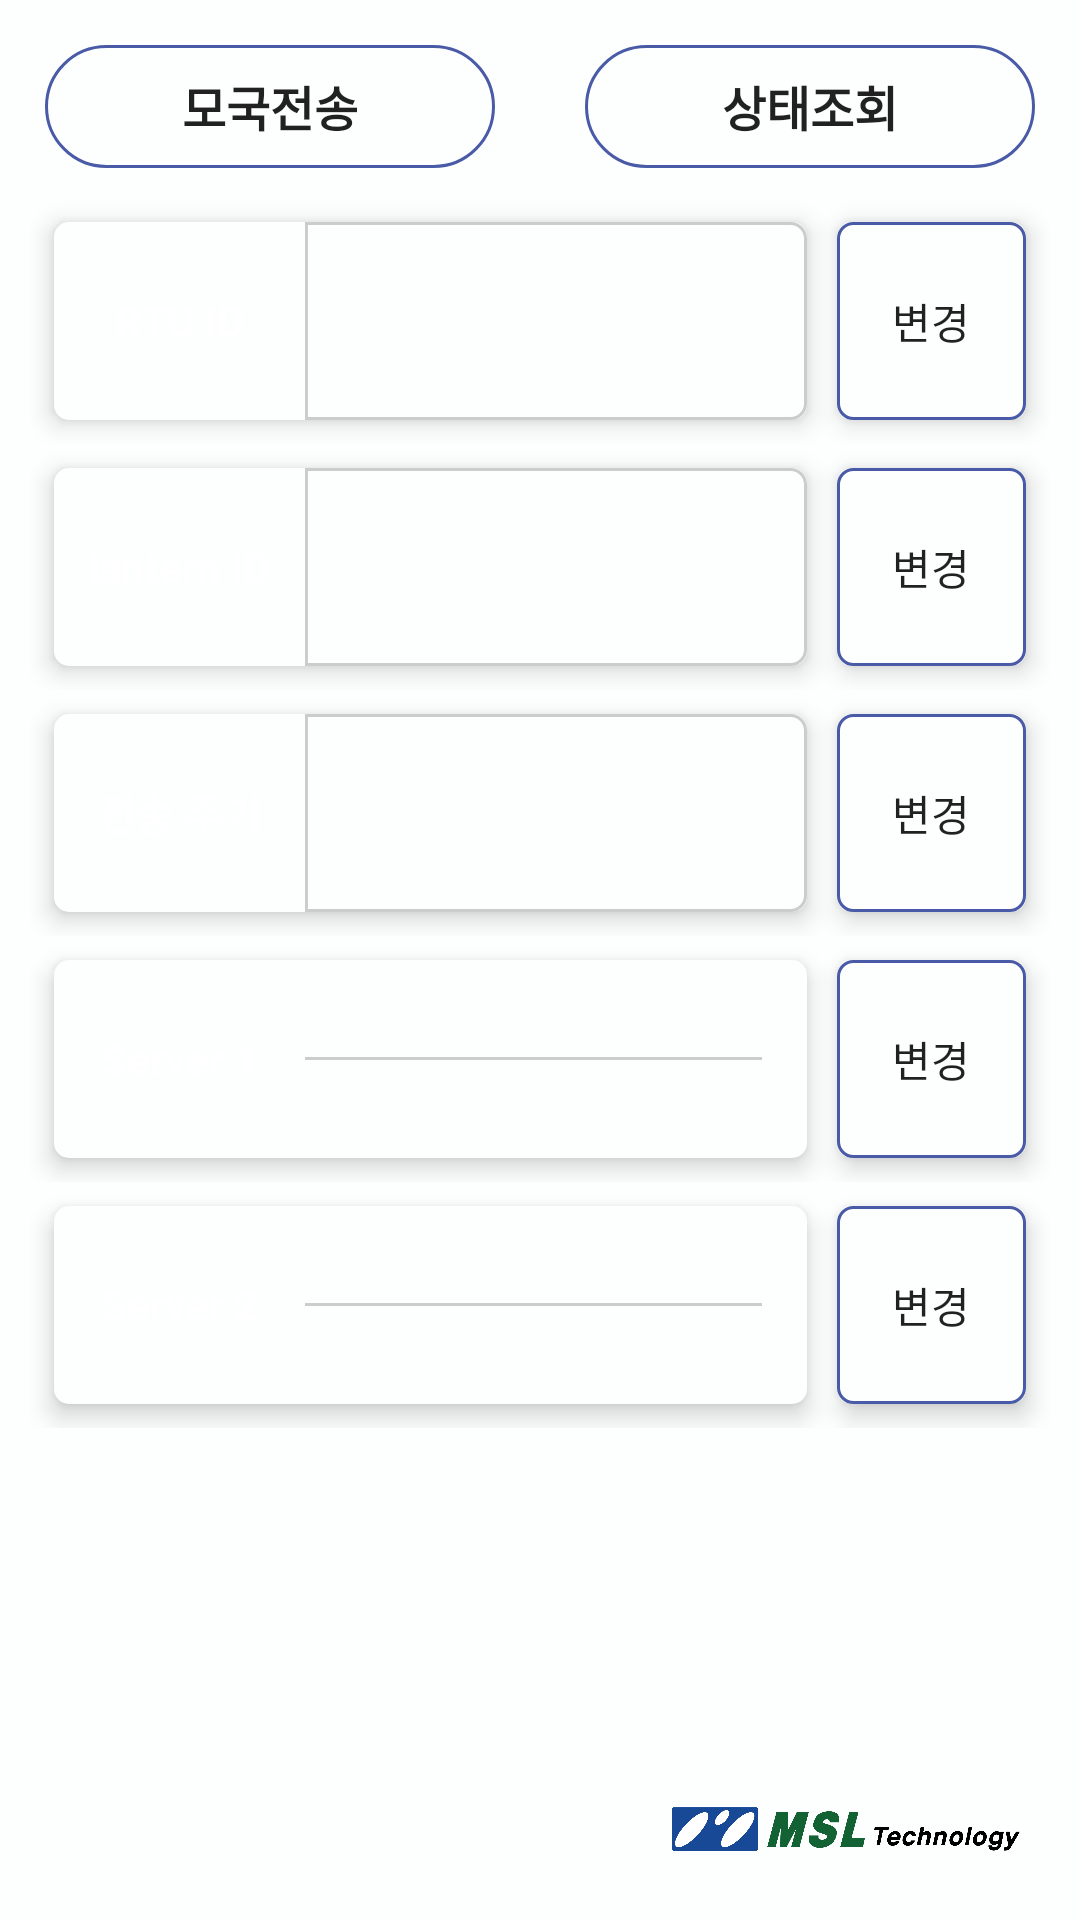

Here is an Android app screen rendered from its layout file. Give the layout XML and the strings, colors and styles it references.
<!-- AndroidManifest.xml: application theme Theme.Bluetooth -->
<!-- res/layout/rtu_fragment_status.xml -->
<?xml version="1.0" encoding="utf-8"?>
<LinearLayout xmlns:android="http://schemas.android.com/apk/res/android"
    android:layout_width="match_parent"
    android:layout_height="match_parent"
    android:background="@color/rtu_fragment_backgroud"
    android:orientation="vertical"
    android:padding="10dp">

    <LinearLayout
        android:layout_width="match_parent"
        android:layout_height="0dp"
        android:layout_marginBottom="5dp"
        android:layout_weight="1"
        android:orientation="horizontal"
        android:padding="5dp">


        <Button
            android:id="@+id/btn_rtu_send"
            android:layout_width="0dp"
            android:layout_height="match_parent"
            android:layout_weight="5"
            android:background="@drawable/custom_rtu_status_call_btn"
            android:text="@string/rtu_send"
            android:textSize="16dp"
            android:textStyle="bold" />

        <Space
            android:layout_width="0dp"
            android:layout_height="match_parent"
            android:layout_weight="1" />

        <Button
            android:id="@+id/btn_rtu_status"
            android:layout_width="0dp"
            android:layout_height="match_parent"
            android:layout_weight="5"
            android:background="@drawable/custom_rtu_status_call_btn"
            android:textSize="16dp"
            android:text="@string/rtu_status"
            android:textStyle="bold" />

    </LinearLayout>

    <LinearLayout
        android:layout_width="match_parent"
        android:layout_height="0dp"
        android:layout_weight="11"
        android:orientation="vertical">


        <LinearLayout
            android:layout_width="match_parent"
            android:layout_height="0dp"
            android:layout_weight="8"
            android:orientation="vertical">

            <LinearLayout style="@style/rtu_ll_status_parent">

                <LinearLayout style="@style/rtu_ll_status">

                    <TextView
                        style="@style/rtu_tv_status_name"
                        android:text="@string/RTU_ID" />

                    <TextView
                        android:id="@+id/tv_DevId"
                        style="@style/rtu_tv_status_value" />

                </LinearLayout>


                <LinearLayout style="@style/rtu_ll_status_btn">

                    <Button
                        android:id="@+id/btn_DevId"
                        style="@style/rtu_btn_status_change"
                        android:textAllCaps="false"
                        android:text="@string/change" />
                </LinearLayout>

            </LinearLayout>

            <LinearLayout
                android:id="@+id/ll_rtu_fragment_status_lantern_ID"
                style="@style/rtu_ll_status_parent">

                <LinearLayout style="@style/rtu_ll_status">

                    <TextView
                        style="@style/rtu_tv_status_name"
                        android:text="@string/lantern_id" />


                    <TextView
                        android:id="@+id/tv_LanternId"
                        style="@style/rtu_tv_status_value" />

                </LinearLayout>

                <LinearLayout style="@style/rtu_ll_status_btn">

                    <Button
                        android:id="@+id/btn_LanternId"
                        style="@style/rtu_btn_status_change"
                        android:textAllCaps="false"
                        android:text="@string/change" />
                </LinearLayout>

            </LinearLayout>

            <LinearLayout style="@style/rtu_ll_status_parent">

                <LinearLayout style="@style/rtu_ll_status">

                    <TextView
                        style="@style/rtu_tv_status_name"
                        android:text="@string/send_cycle" />

                    <TextView
                        android:id="@+id/tv_Status_Interval"
                        style="@style/rtu_tv_status_value" />

                </LinearLayout>


                <LinearLayout style="@style/rtu_ll_status_btn">

                    <Button
                        android:id="@+id/btn_Status_Interval"
                        style="@style/rtu_btn_status_change"
                        android:textAllCaps="false"
                        android:text="@string/change" />
                </LinearLayout>

            </LinearLayout>

            <LinearLayout
                style="@style/rtu_ll_status_parent"
                android:visibility="gone">

                <LinearLayout style="@style/rtu_ll_status">

                    <TextView
                        style="@style/rtu_tv_status_name"
                        android:text="@string/reset_cycle" />

                    <LinearLayout
                        android:layout_width="0dp"
                        android:layout_height="match_parent"
                        android:layout_weight="4"
                        android:orientation="horizontal">

                        <TextView
                            android:id="@+id/tv_reset_Interval_1"
                            style="@style/rtu_tv_status_value" />

                        <TextView
                            android:id="@+id/tv_reset_Interval_2"
                            style="@style/rtu_tv_status_value" />

                        <TextView
                            android:id="@+id/tv_reset_Interval_3"
                            style="@style/rtu_tv_status_value" />

                    </LinearLayout>

                </LinearLayout>

                <Button
                    android:id="@+id/btn_reset_Interval"
                    style="@style/rtu_btn_status_change"
                    android:text="@string/change" />

            </LinearLayout>

            <LinearLayout style="@style/rtu_ll_status_parent">

                <LinearLayout style="@style/rtu_ll_status">

                    <TextView
                        style="@style/rtu_tv_status_name"
                        android:text="@string/server_1" />

                    <LinearLayout style="@style/rtu_ll_status_value_ip">

                        <TextView
                            android:id="@+id/tv_server_1_port"
                            style="@style/rtu_tv_status_value_ip" />

                        <View
                            android:layout_width="match_parent"
                            android:layout_height="1dp"
                            android:layout_marginRight="10dp"
                            android:background="#CBCCCC" />

                        <TextView
                            android:id="@+id/tv_server_1_ip"
                            style="@style/rtu_tv_status_value_ip" />

                    </LinearLayout>

                </LinearLayout>


                <LinearLayout style="@style/rtu_ll_status_btn">

                    <Button
                        android:id="@+id/btn_server_1"
                        style="@style/rtu_btn_status_change"
                        android:textAllCaps="false"
                        android:text="@string/change" />
                </LinearLayout>

            </LinearLayout>

            <LinearLayout style="@style/rtu_ll_status_parent">

                <LinearLayout style="@style/rtu_ll_status">

                    <TextView
                        style="@style/rtu_tv_status_name"
                        android:text="@string/server_2" />

                    <LinearLayout style="@style/rtu_ll_status_value_ip">

                        <TextView
                            android:id="@+id/tv_server_2_port"
                            style="@style/rtu_tv_status_value_ip" />

                        <View
                            android:layout_width="match_parent"
                            android:layout_height="1dp"
                            android:layout_marginRight="10dp"
                            android:background="#CBCCCC" />

                        <TextView
                            android:id="@+id/tv_server_2_ip"
                            style="@style/rtu_tv_status_value_ip" />

                    </LinearLayout>

                </LinearLayout>

                <LinearLayout style="@style/rtu_ll_status_btn">

                    <Button
                        android:id="@+id/btn_server_2"
                        style="@style/rtu_btn_status_change"
                        android:textAllCaps="false"
                        android:text="@string/change" />
                </LinearLayout>

            </LinearLayout>

        </LinearLayout>


        <LinearLayout
            android:layout_width="match_parent"
            android:layout_height="0dp"
            android:layout_weight="1"
            android:orientation="horizontal">

            <TextView
                android:id="@+id/tv_version"
                android:layout_width="0dp"
                android:layout_height="match_parent"
                android:layout_weight="4"
                android:gravity="center"
                android:textSize="12dp" />

            <Space
                android:layout_width="0dp"
                android:layout_height="match_parent"
                android:layout_weight="6" />
        </LinearLayout>

        <LinearLayout
            android:layout_width="match_parent"
            android:layout_height="0dp"
            android:layout_weight="2"
            android:orientation="horizontal">

            <Space
                android:layout_width="0dp"
                android:layout_height="match_parent"
                android:layout_weight="6" />


            <LinearLayout
                android:layout_width="0dp"
                android:layout_height="match_parent"
                android:layout_weight="4"
                android:orientation="vertical">

                <Space
                    android:layout_width="match_parent"
                    android:layout_height="0dp"
                    android:layout_weight="3" />

                <ImageView
                    android:layout_width="match_parent"
                    android:layout_height="0dp"
                    android:layout_gravity="bottom"
                    android:layout_margin="10dp"
                    android:layout_weight="1"
                    android:src="@drawable/ble_fragment_beggining_logo" />
            </LinearLayout>
        </LinearLayout>

    </LinearLayout>


</LinearLayout>
<!-- resources referenced by this layout -->
<resources>
  <color name="rtu_fragment_backgroud">#FDFEFE</color>
  <!-- drawable custom_rtu_status_call_btn (drawable) -->
  <?xml version="1.0" encoding="utf-8"?>
  <shape xmlns:android="http://schemas.android.com/apk/res/android">
  
  
      <corners android:radius="30dp"/>
  
      <stroke
          android:width="1dp"
          android:color="#495AA7" />
  
  </shape>
  <string name="RTU_ID">RTU ID</string>
  <string name="change">변경</string>
  <string name="lantern_id">lantern ID</string>
  <string name="reset_cycle">리셋 주기</string>
  <string name="rtu_send">모국전송</string>
  <string name="rtu_status">상태조회</string>
  <string name="send_cycle">전송 주기</string>
  <string name="server_1">Server 1</string>
  <string name="server_2">Server 2</string>
  <style name="rtu_btn_status_change">
          <item name="android:layout_width">0dp</item>
          <item name="android:layout_height">match_parent</item>
          <item name="android:layout_weight">1.5</item>
          <item name="android:textSize">14dp</item>
          <item name="android:gravity">center</item>
          <item name="android:background">@drawable/custom_rtu_status_change_btn</item>
      </style>
  <style name="rtu_ll_status">
          <item name="android:layout_width">0dp</item>
          <item name="android:layout_height">match_parent</item>
          <item name="android:layout_weight">6</item>
          <item name="android:orientation">horizontal</item>
          <item name="android:layout_margin">5dp</item>
          <item name="android:translationZ">1dp</item>
          <item name="android:elevation">4dp</item>
          <item name="android:background">@drawable/custom_rtu_status_ll</item>
      </style>
  <style name="rtu_ll_status_parent">
          <item name="android:layout_width">match_parent</item>
          <item name="android:layout_height">0dp</item>
          <item name="android:layout_weight">1</item>
          <item name="android:orientation">horizontal</item>
          <item name="android:clipToPadding">false</item>
          <item name="android:padding">3dp</item>
      </style>
  <style name="rtu_ll_status_value_ip">
          <item name="android:layout_width">0dp</item>
          <item name="android:layout_height">match_parent</item>
          <item name="android:layout_weight">4</item>
          <item name="android:gravity">center</item>
          <item name="android:orientation">vertical</item>
      </style>
  <style name="rtu_tv_status_value_ip">
          <item name="android:layout_width">match_parent</item>
          <item name="android:layout_height">0dp</item>
          <item name="android:layout_weight">1</item>
          <item name="android:textSize">14dp</item>
          <item name="android:gravity">center</item>
          <item name="android:textColor">@color/red</item>
      </style>
  <!-- drawable custom_rtu_status_change_btn (drawable) -->
  <?xml version="1.0" encoding="utf-8"?>
  <shape xmlns:android="http://schemas.android.com/apk/res/android">
  
  
      <corners android:radius="5dp"/>
  
      <stroke
          android:width="1dp"
          android:color="#495AA7" />
  
  </shape>
  <!-- drawable custom_rtu_status_ll (drawable) -->
  <?xml version="1.0" encoding="utf-8"?>
  <shape xmlns:android="http://schemas.android.com/apk/res/android">
  
      <solid android:color="@color/rtu_fragment_backgroud"/>
  
      <corners android:radius="5dp"/>
  
  
  </shape>
  <color name="white">#FFFFFFFF</color>
  <color name="red">#FF0000</color>
  <!-- drawable custom_rtu_status_value_tv (drawable) -->
  <?xml version="1.0" encoding="utf-8"?>
  <shape xmlns:android="http://schemas.android.com/apk/res/android">
  
      <stroke
          android:width="1dp"
          android:color="#CBCCCC" />
  
      <corners android:topRightRadius="5dp"
          android:bottomRightRadius="5dp"/>
  
  </shape>
  <color name="ble_toolbarmain">#051E4B</color>
  <color name="purple_500">#112EED</color>
  <color name="MSL_Blue">#495AA7</color>
  <color name="teal_700">#FF018786</color>
  <color name="black">#FF000000</color>
</resources>
